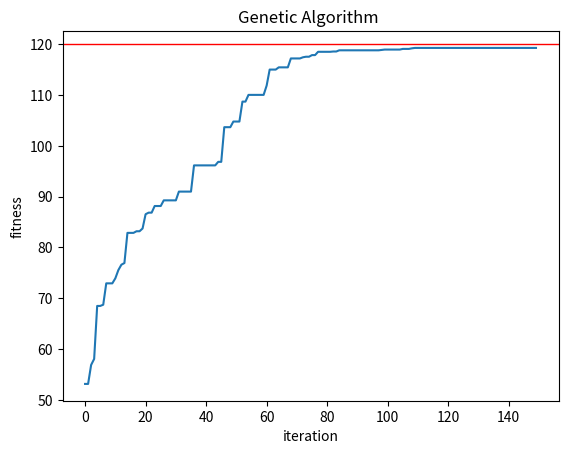

Source code (Python):
import numpy

"""
problem 1
"""

def value_constraint(val,past_val):
   
    if(val>4):
        val = past_val
    elif val<-4:
        val = past_val
    else:
        val = val
    return val

def calc_fitness(X, chromosome):
    fitness = numpy.sum(chromosome*X, axis=1)
    return fitness

def selection(pop, fitness, num_parents):
    parents = numpy.empty((num_parents, pop.shape[1])) #initialise parents matrix
    for parent_num in range(num_parents):
        max_fitness_index = numpy.where(fitness == numpy.max(fitness))
        max_fitness_index = max_fitness_index[0][0]
        parents[parent_num, :] = pop[max_fitness_index, :]
        fitness[max_fitness_index] = -99999999999 #to remove this for next iteration
    return parents

def crossover(parents, offspring_size):
    offspring = numpy.empty(offspring_size)
    crossover_point = numpy.uint8(offspring_size[1]/2)+1
    for k in range(offspring_size[0]):
        parent1_idx = k%parents.shape[0]
        parent2_idx = (k+1)%parents.shape[0]
        offspring[k, 0:crossover_point] = parents[parent1_idx, 0:crossover_point]
        offspring[k, crossover_point:] = parents[parent2_idx, crossover_point:]
    return offspring

def mutation(offspring):
    k = numpy.random.randint(0,6,1)[0]
    for i in range(offspring.shape[0]):
        random_value = numpy.random.uniform(-1.0, 1.0, 1)
        past_val = offspring[i,k]
        offspring[i, k] = offspring[i, k] + random_value
        offspring[i,k] = value_constraint(offspring[i,k],past_val)
    return offspring

weights = [4,-2,7,5,11,1]
num_weights = len(weights)
population = 8
num_parents_mating = 4
pop_size = (population,num_weights)
initial_population = numpy.random.uniform(low=-4.0, high=4.0, size=pop_size)
new_population = initial_population

print("Initial population:")
print(new_population)
plot_x = []
plot_y = []
num_generations = 150
for generation in range(num_generations):
    fitness = calc_fitness(weights, new_population)
    parents = selection(new_population, fitness,num_parents_mating)
    offspring = crossover(parents,offspring_size=(pop_size[0]-parents.shape[0], num_weights))
    offspring = mutation(offspring)
    new_population[0:parents.shape[0], :] = parents
    new_population[parents.shape[0]:, :] = offspring
    print("\nGeneration #"+str(generation)+ "\t Fitness: "+str(numpy.max(numpy.sum(new_population*weights, axis=1))))
    plot_y.append(numpy.max(numpy.sum(new_population*weights, axis=1)))
    plot_x.append(generation)

fitness = calc_fitness(weights, new_population)
best_match_index = numpy.where(fitness == numpy.max(fitness))

print("\n\nFinal chromosome : "+"\n"+str(new_population[best_match_index, :]))
print("\nFinal chromosome fitness : "+str(fitness[best_match_index]))

import matplotlib.pyplot as plt
plt.plot(plot_x,plot_y)
plt.axhline(y=120,color='r',linewidth=1)
plt.xlabel("iteration")
plt.ylabel("fitness")
plt.title("Genetic Algorithm ")